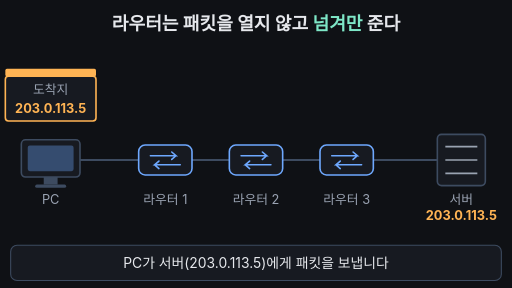
t = 0.00 s
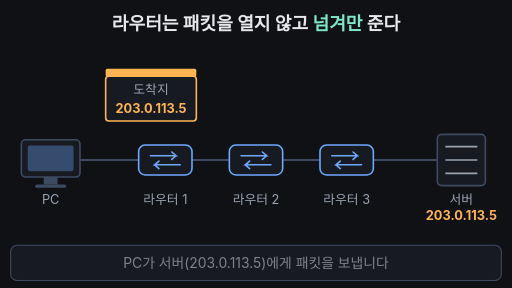
t = 1.70 s
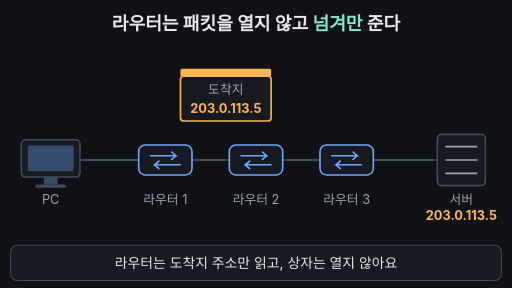
t = 3.40 s
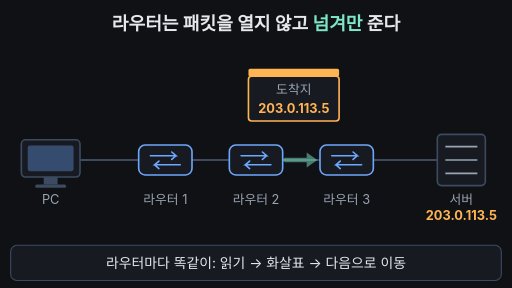
t = 4.95 s
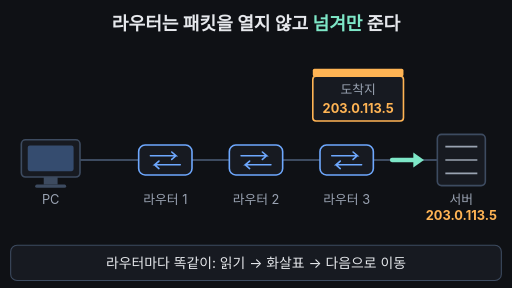
t = 6.70 s
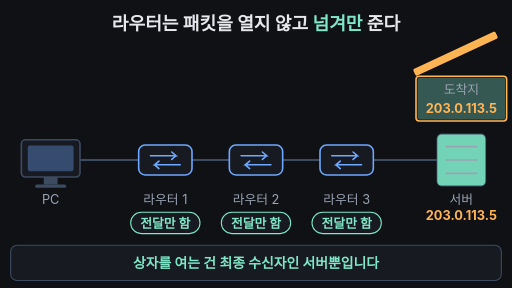
t = 8.35 s

The animated SVG that drew these frames (rendered in a browser with its animation timeline set to each time). Animation: 13 SMIL elements (animate=10,animateTransform=3); one cycle of 10.00 s, repeats indefinitely.

<svg xmlns="http://www.w3.org/2000/svg" viewBox="0 0 960 540" width="960" height="540" font-family="-apple-system,'Apple SD Gothic Neo','Segoe UI',sans-serif">
<rect width="960" height="540" fill="#0f1115"/>
<text x="480" y="56" text-anchor="middle" font-size="34" font-weight="700" fill="#e6e8ec">라우터는 패킷을 열지 않고 <tspan fill="#7ee7c7">넘겨만</tspan> 준다</text>

<!-- links -->
<g stroke="#3d4b60" stroke-width="4">
  <line x1="150" y1="300" x2="260" y2="300"/>
  <line x1="360" y1="300" x2="430" y2="300"/>
  <line x1="530" y1="300" x2="600" y2="300"/>
  <line x1="700" y1="300" x2="820" y2="300"/>
</g>

<!-- PC -->
<rect x="40" y="262" width="110" height="70" rx="8" fill="#171a21" stroke="#3d4b60" stroke-width="3"/>
<rect x="52" y="273" width="86" height="48" rx="4" fill="#6ea8fe" opacity="0.35"/>
<rect x="82" y="332" width="26" height="14" fill="#3d4b60"/>
<rect x="66" y="346" width="58" height="6" rx="3" fill="#3d4b60"/>
<text x="95" y="382" text-anchor="middle" font-size="24" fill="#9aa3b2">PC</text>

<!-- routers -->
<g id="router">
  <rect x="260" y="272" width="100" height="56" rx="12" fill="#171a21" stroke="#6ea8fe" stroke-width="3"/>
  <path d="M282 292 h48 l-8 -7 M330 292 l-8 7 M338 309 h-48 l8 -7 M290 309 l8 7" stroke="#6ea8fe" stroke-width="3" fill="none" stroke-linecap="round"/>
</g>
<use href="#router" x="170"/>
<use href="#router" x="340"/>
<g font-size="24" fill="#9aa3b2" text-anchor="middle">
  <text x="310" y="382">라우터 1</text>
  <text x="480" y="382">라우터 2</text>
  <text x="650" y="382">라우터 3</text>
</g>

<!-- server -->
<rect x="820" y="252" width="90" height="96" rx="8" fill="#171a21" stroke="#3d4b60" stroke-width="3"/>
<rect x="820" y="252" width="90" height="96" rx="8" fill="#7ee7c7" opacity="0">
  <animate attributeName="opacity" values="0;0;0.9;0.9;0;0" keyTimes="0;0.76;0.79;0.94;0.97;1" dur="10s" repeatCount="indefinite"/>
</rect>
<g stroke="#9aa3b2" stroke-width="3"><line x1="835" y1="275" x2="895" y2="275"/><line x1="835" y1="300" x2="895" y2="300"/><line x1="835" y1="325" x2="895" y2="325"/></g>
<text x="865" y="382" text-anchor="middle" font-size="24" fill="#9aa3b2">서버</text>
<text x="865" y="412" text-anchor="middle" font-size="24" font-weight="700" fill="#ffb454">203.0.113.5</text>

<!-- forward arrow (moves router to router) -->
<g opacity="0">
  <animateTransform attributeName="transform" type="translate" calcMode="discrete" values="365 0;535 0;735 0" keyTimes="0;0.36;0.53" dur="10s" repeatCount="indefinite"/>
  <animate attributeName="opacity" values="0;0;1;1;0;0;1;1;0;0;1;1;0;0" keyTimes="0;0.25;0.26;0.32;0.33;0.42;0.43;0.49;0.5;0.6;0.61;0.69;0.7;1" dur="10s" repeatCount="indefinite"/>
  <line x1="0" y1="300" x2="44" y2="300" stroke="#7ee7c7" stroke-width="8" stroke-linecap="round"/>
  <path d="M40 286 L60 300 L40 314 Z" fill="#7ee7c7"/>
</g>

<!-- "forward only" badges -->
<g opacity="0">
  <animate attributeName="opacity" values="0;0;1;1;0;0" keyTimes="0;0.77;0.8;0.94;0.965;1" dur="10s" repeatCount="indefinite"/>
  <g font-size="24" font-weight="700" fill="#7ee7c7" text-anchor="middle">
    <rect x="245" y="398" width="130" height="40" rx="20" fill="#171a21" stroke="#7ee7c7" stroke-width="2"/>
    <rect x="415" y="398" width="130" height="40" rx="20" fill="#171a21" stroke="#7ee7c7" stroke-width="2"/>
    <rect x="585" y="398" width="130" height="40" rx="20" fill="#171a21" stroke="#7ee7c7" stroke-width="2"/>
    <text x="310" y="427">전달만 함</text>
    <text x="480" y="427">전달만 함</text>
    <text x="650" y="427">전달만 함</text>
  </g>
</g>

<!-- packet -->
<g transform="translate(95 185)">
  <animateTransform attributeName="transform" type="translate" values="95 185;95 185;310 185;310 185;480 185;480 185;650 185;650 185;865 185;865 185;95 185;95 185" keyTimes="0;0.1;0.18;0.3;0.36;0.47;0.53;0.66;0.76;0.97;0.971;1" dur="10s" repeatCount="indefinite"/>
  <animate attributeName="opacity" values="1;1;0;0;1" keyTimes="0;0.94;0.97;0.975;1" dur="10s" repeatCount="indefinite"/>
  <rect x="-85" y="-42" width="170" height="84" rx="6" fill="#171a21" stroke="#ffb454" stroke-width="3"/>
  <rect x="-82" y="-39" width="164" height="78" rx="4" fill="#7ee7c7" opacity="0">
    <animate attributeName="opacity" values="0;0;0.3;0.3;0;0" keyTimes="0;0.76;0.79;0.94;0.97;1" dur="10s" repeatCount="indefinite"/>
  </rect>
  <text x="0" y="-8" text-anchor="middle" font-size="24" fill="#9aa3b2">도착지</text>
  <text x="0" y="26" text-anchor="middle" font-size="24" font-weight="700" fill="#ffb454">203.0.113.5</text>
  <!-- lid -->
  <rect x="-85" y="-56" width="170" height="14" rx="3" fill="#ffb454">
    <animateTransform attributeName="transform" type="rotate" values="0 -85 -42;0 -85 -42;-25 -85 -42;-25 -85 -42;0 -85 -42;0 -85 -42" keyTimes="0;0.76;0.79;0.94;0.97;1" dur="10s" repeatCount="indefinite"/>
  </rect>
  <!-- magnifier: reads address only -->
  <g opacity="0">
    <animate attributeName="opacity" values="0;0;1;1;0;0;1;1;0;0;1;1;0;0" keyTimes="0;0.18;0.19;0.27;0.28;0.36;0.37;0.44;0.45;0.53;0.54;0.63;0.64;1" dur="10s" repeatCount="indefinite"/>
    <ellipse cx="0" cy="18" rx="82" ry="22" fill="#7ee7c7" fill-opacity="0.12" stroke="#7ee7c7" stroke-width="4"/>
    <line x1="58" y1="34" x2="86" y2="58" stroke="#7ee7c7" stroke-width="8" stroke-linecap="round"/>
  </g>
</g>

<!-- caption bar -->
<rect x="20" y="460" width="920" height="66" rx="12" fill="#171a21" stroke="#3d4b60" stroke-width="2"/>
<g font-size="26" fill="#e6e8ec" text-anchor="middle">
  <text x="480" y="503">PC가 서버(203.0.113.5)에게 패킷을 보냅니다
    <animate attributeName="opacity" values="1;1;0;0;1" keyTimes="0;0.16;0.18;0.97;1" dur="10s" repeatCount="indefinite"/></text>
  <text x="480" y="503" opacity="0">라우터는 도착지 주소만 읽고, 상자는 열지 않아요
    <animate attributeName="opacity" values="0;0;1;1;0;0" keyTimes="0;0.18;0.2;0.34;0.36;1" dur="10s" repeatCount="indefinite"/></text>
  <text x="480" y="503" opacity="0">라우터마다 똑같이: 읽기 → 화살표 → 다음으로 이동
    <animate attributeName="opacity" values="0;0;1;1;0;0" keyTimes="0;0.36;0.38;0.74;0.76;1" dur="10s" repeatCount="indefinite"/></text>
  <text x="480" y="503" opacity="0" fill="#7ee7c7" font-weight="700">상자를 여는 건 최종 수신자인 서버뿐입니다
    <animate attributeName="opacity" values="0;0;1;1;0;0" keyTimes="0;0.76;0.78;0.95;0.97;1" dur="10s" repeatCount="indefinite"/></text>
</g>
</svg>
